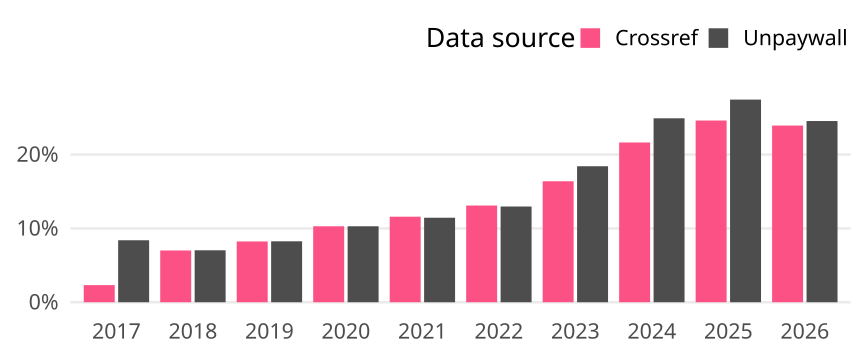

The file beside this chart, header and first rows:
cr_year, cat, article_total, name, oa_articles, oa_share
2017, Global, 28203, Crossref, 654, 0.02319
2017, Global, 28203, Unpaywall, 2368, 0.08396
2018, Global, 29114, Crossref, 2041, 0.0701
2018, Global, 29114, Unpaywall, 2049, 0.07038
2019, Global, 30421, Crossref, 2504, 0.08231
2019, Global, 30421, Unpaywall, 2511, 0.08254
2020, Global, 31758, Crossref, 3268, 0.1029
2020, Global, 31758, Unpaywall, 3268, 0.1029
2021, Global, 30767, Crossref, 3565, 0.1159
2021, Global, 30767, Unpaywall, 3522, 0.1145
2022, Global, 30005, Crossref, 3930, 0.131
2022, Global, 30005, Unpaywall, 3891, 0.1297
2023, Global, 30268, Crossref, 4960, 0.1639
2023, Global, 30268, Unpaywall, 5576, 0.1842
2024, Global, 30837, Crossref, 6673, 0.2164
2024, Global, 30837, Unpaywall, 7683, 0.2491
2025, Global, 32912, Crossref, 8101, 0.2461
2025, Global, 32912, Unpaywall, 9034, 0.2745
2026, Global, 9448, Crossref, 2261, 0.2393
2026, Global, 9448, Unpaywall, 2319, 0.2454
